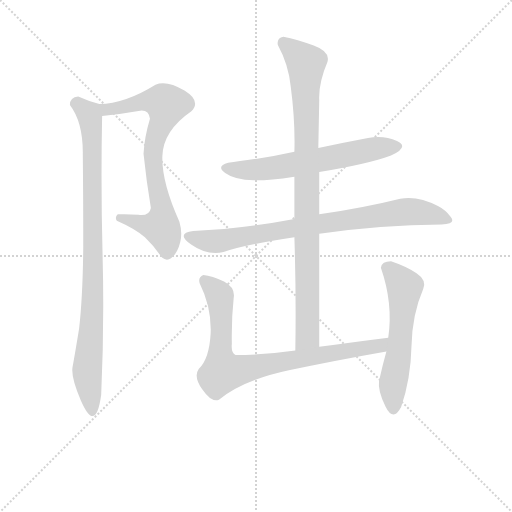
t = 0.00 s
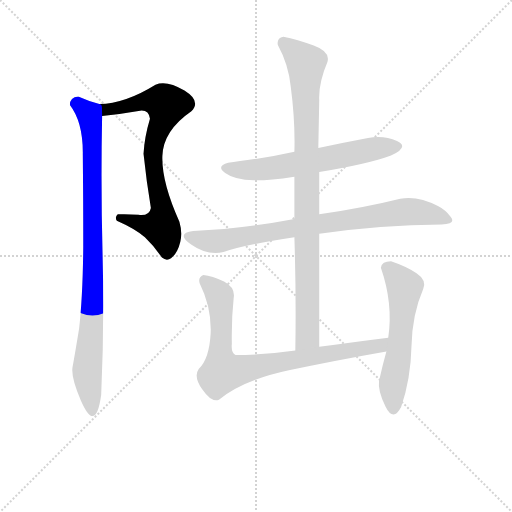
t = 1.30 s
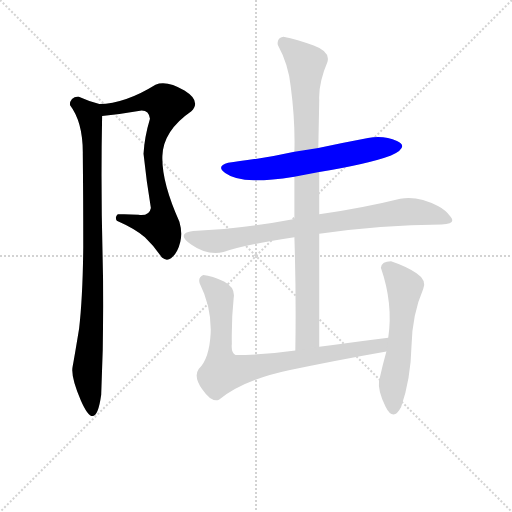
t = 2.61 s
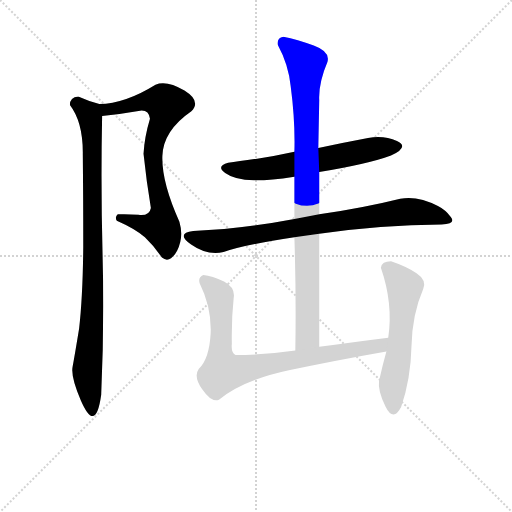
t = 3.91 s
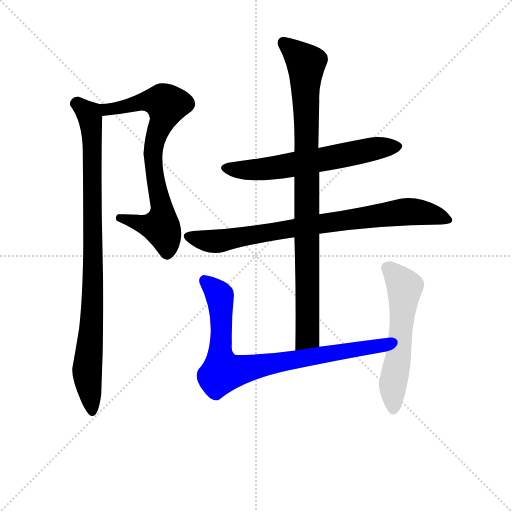
t = 5.21 s
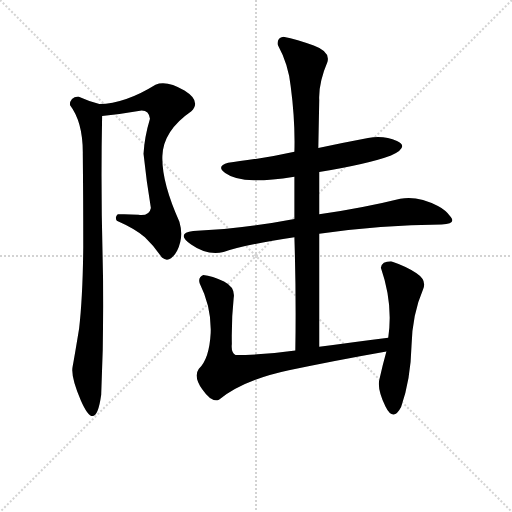
t = 6.52 s

The animated SVG that drew these frames (rendered in a browser with its animation timeline set to each time). Animation: 7 CSS @keyframes rules; one cycle of 6.52 s.

<svg version="1.1" viewBox="0 0 1024 1024" xmlns="http://www.w3.org/2000/svg">
  <g stroke="lightgray" stroke-dasharray="1,1" stroke-width="1" transform="scale(4, 4)">
    <line x1="0" y1="0" x2="256" y2="256"></line>
    <line x1="256" y1="0" x2="0" y2="256"></line>
    <line x1="128" y1="0" x2="128" y2="256"></line>
    <line x1="0" y1="128" x2="256" y2="128"></line>
  </g>
<g transform="scale(0.92, -0.92) translate(60, -900)">
   <style type="text/css">
    @keyframes keyframes0 {
      from {
       stroke: blue;
       stroke-dashoffset: 759;
       stroke-width: 128;
       }
       71% {
       animation-timing-function: step-end;
       stroke: blue;
       stroke-dashoffset: 0;
       stroke-width: 128;
       }
       to {
       stroke: black;
       stroke-width: 1024;
       }
       }
       #make-me-a-hanzi-animation-0 {
         animation: keyframes0 0.867676s both;
         animation-delay: 0.000000s;
         animation-timing-function: linear;
       }
    @keyframes keyframes1 {
      from {
       stroke: blue;
       stroke-dashoffset: 925;
       stroke-width: 128;
       }
       75% {
       animation-timing-function: step-end;
       stroke: blue;
       stroke-dashoffset: 0;
       stroke-width: 128;
       }
       to {
       stroke: black;
       stroke-width: 1024;
       }
       }
       #make-me-a-hanzi-animation-1 {
         animation: keyframes1 1.002767s both;
         animation-delay: 0.867676s;
         animation-timing-function: linear;
       }
    @keyframes keyframes2 {
      from {
       stroke: blue;
       stroke-dashoffset: 632;
       stroke-width: 128;
       }
       67% {
       animation-timing-function: step-end;
       stroke: blue;
       stroke-dashoffset: 0;
       stroke-width: 128;
       }
       to {
       stroke: black;
       stroke-width: 1024;
       }
       }
       #make-me-a-hanzi-animation-2 {
         animation: keyframes2 0.764323s both;
         animation-delay: 1.870443s;
         animation-timing-function: linear;
       }
    @keyframes keyframes3 {
      from {
       stroke: blue;
       stroke-dashoffset: 819;
       stroke-width: 128;
       }
       73% {
       animation-timing-function: step-end;
       stroke: blue;
       stroke-dashoffset: 0;
       stroke-width: 128;
       }
       to {
       stroke: black;
       stroke-width: 1024;
       }
       }
       #make-me-a-hanzi-animation-3 {
         animation: keyframes3 0.916504s both;
         animation-delay: 2.634766s;
         animation-timing-function: linear;
       }
    @keyframes keyframes4 {
      from {
       stroke: blue;
       stroke-dashoffset: 947;
       stroke-width: 128;
       }
       76% {
       animation-timing-function: step-end;
       stroke: blue;
       stroke-dashoffset: 0;
       stroke-width: 128;
       }
       to {
       stroke: black;
       stroke-width: 1024;
       }
       }
       #make-me-a-hanzi-animation-4 {
         animation: keyframes4 1.020671s both;
         animation-delay: 3.551270s;
         animation-timing-function: linear;
       }
    @keyframes keyframes5 {
      from {
       stroke: blue;
       stroke-dashoffset: 830;
       stroke-width: 128;
       }
       73% {
       animation-timing-function: step-end;
       stroke: blue;
       stroke-dashoffset: 0;
       stroke-width: 128;
       }
       to {
       stroke: black;
       stroke-width: 1024;
       }
       }
       #make-me-a-hanzi-animation-5 {
         animation: keyframes5 0.925456s both;
         animation-delay: 4.571940s;
         animation-timing-function: linear;
       }
    @keyframes keyframes6 {
      from {
       stroke: blue;
       stroke-dashoffset: 570;
       stroke-width: 128;
       }
       65% {
       animation-timing-function: step-end;
       stroke: blue;
       stroke-dashoffset: 0;
       stroke-width: 128;
       }
       to {
       stroke: black;
       stroke-width: 1024;
       }
       }
       #make-me-a-hanzi-animation-6 {
         animation: keyframes6 0.713867s both;
         animation-delay: 5.497396s;
         animation-timing-function: linear;
       }
</style>
<path d="M 196.0 434.0 Q 189.0 428.0 194.0 420.0 Q 235.0 402.0 255.0 384.0 Q 275.0 365.0 292.0 340.0 Q 309.0 326.0 325.0 355.0 Q 340.0 384.0 330.0 418.0 Q 291.0 505.0 293.0 561.0 Q 295.0 616.0 356.0 658.0 Q 378.0 680.0 341.0 703.0 Q 303.0 726.0 278.0 716.0 Q 212.0 675.0 156.0 674.0 C 126.0 672.0 132.0 645.0 162.0 648.0 Q 202.0 652.0 248.0 660.0 Q 264.0 660.0 266.0 642.0 Q 254.0 602.0 252.0 566.0 Q 258.0 508.0 268.0 448.0 Q 265.0 430.0 241.0 433.0 Q 216.0 435.0 196.0 434.0 Z" fill="lightgray"></path> 
<path d="M 156.0 674.0 Q 134.0 679.0 110.0 690.0 Q 92.0 688.0 92.0 672.0 Q 121.0 634.0 120.0 564.0 Q 121.0 471.0 121.0 364.0 Q 120.0 256.0 112.0 186.0 Q 102.0 125.0 98.0 104.0 Q 93.0 82.0 116.0 29.0 Q 148.0 -44.0 160.0 42.0 Q 167.0 193.0 163.0 345.0 Q 159.0 497.0 162.0 648.0 C 162.0 672.0 162.0 672.0 156.0 674.0 Z" fill="lightgray"></path> 
<path d="M 740.0 600.0 Q 686.0 590.0 632.0 578.0 L 580.0 570.0 Q 540.0 561.0 499.0 555.0 Q 458.0 549.0 436.0 546.0 Q 409.0 539.0 429.5 524.0 Q 450.0 509.0 492.0 508.0 Q 521.0 507.0 580.0 516.0 L 634.0 526.0 Q 742.0 544.0 790.0 562.0 Q 831.0 581.0 803.0 593.5 Q 775.0 606.0 740.0 600.0 Z" fill="lightgray"></path> 
<path d="M 580.0 424.0 Q 464.0 402.0 360.0 398.0 Q 321.0 393.0 355.5 368.5 Q 390.0 344.0 426.0 352.0 Q 471.0 368.0 580.0 384.0 L 634.0 392.0 Q 768.0 411.0 900.0 412.0 Q 932.0 413.0 920.0 428.5 Q 908.0 444.0 892.0 452.0 Q 849.0 475.0 810.0 468.0 Q 734.0 449.0 634.0 434.0 L 580.0 424.0 Z" fill="lightgray"></path> 
<path d="M 632.0 578.0 Q 633.0 630.0 634.0 682.0 Q 632.0 719.0 652.0 766.0 Q 658.0 788.0 622.0 801.0 Q 586.0 814.0 556.0 820.0 Q 541.0 817.0 544.0 802.0 Q 567.0 760.0 572.0 712.0 Q 582.0 636.0 580.0 570.0 L 580.0 516.0 L 580.0 424.0 L 580.0 384.0 Q 584.0 259.0 582.0 138.0 C 582.0 108.0 634.0 116.0 634.0 146.0 Q 634.0 272.0 634.0 392.0 L 634.0 434.0 L 634.0 526.0 L 632.0 578.0 Z" fill="lightgray"></path> 
<path d="M 582.0 138.0 Q 511.0 128.0 452.0 128.0 Q 442.0 134.0 444.0 152.0 Q 443.0 206.0 448.0 252.0 Q 452.0 275.0 427.0 288.0 Q 401.0 300.0 382.0 302.0 Q 370.0 297.0 374.0 284.0 Q 400.0 232.0 398.0 176.0 Q 395.0 119.0 372.0 98.0 Q 360.0 81.0 380.0 53.0 Q 400.0 24.0 416.0 31.0 Q 469.0 74.0 568.0 95.0 Q 666.0 116.0 780.0 136.0 C 810.0 141.0 814.0 170.0 784.0 166.0 Q 704.0 156.0 634.0 146.0 L 582.0 138.0 Z" fill="lightgray"></path> 
<path d="M 780.0 136.0 Q 772.0 108.0 764.0 72.0 Q 761.0 51.0 778.0 16.5 Q 795.0 -18.0 812.0 15.0 Q 833.0 77.0 834.5 147.0 Q 836.0 217.0 860.0 272.0 Q 868.0 291.0 845.5 306.0 Q 823.0 321.0 790.0 332.0 Q 770.0 332.0 768.0 318.0 Q 795.0 240.0 784.0 166.0 L 780.0 136.0 Z" fill="lightgray"></path> 
      <clipPath id="make-me-a-hanzi-clip-0">
      <path d="M 196.0 434.0 Q 189.0 428.0 194.0 420.0 Q 235.0 402.0 255.0 384.0 Q 275.0 365.0 292.0 340.0 Q 309.0 326.0 325.0 355.0 Q 340.0 384.0 330.0 418.0 Q 291.0 505.0 293.0 561.0 Q 295.0 616.0 356.0 658.0 Q 378.0 680.0 341.0 703.0 Q 303.0 726.0 278.0 716.0 Q 212.0 675.0 156.0 674.0 C 126.0 672.0 132.0 645.0 162.0 648.0 Q 202.0 652.0 248.0 660.0 Q 264.0 660.0 266.0 642.0 Q 254.0 602.0 252.0 566.0 Q 258.0 508.0 268.0 448.0 Q 265.0 430.0 241.0 433.0 Q 216.0 435.0 196.0 434.0 Z" fill="lightgray"></path>
      </clipPath>
      <path clip-path="url(#make-me-a-hanzi-clip-0)" d="M 163.0 669.0 L 181.0 662.0 L 268.0 681.0 L 290.0 680.0 L 302.0 672.0 L 278.0 599.0 L 272.0 561.0 L 292.0 452.0 L 291.0 411.0 L 268.0 408.0 L 203.0 426.0 " fill="none" id="make-me-a-hanzi-animation-0" stroke-dasharray="631 1262" stroke-linecap="round"></path>

      <clipPath id="make-me-a-hanzi-clip-1">
      <path d="M 156.0 674.0 Q 134.0 679.0 110.0 690.0 Q 92.0 688.0 92.0 672.0 Q 121.0 634.0 120.0 564.0 Q 121.0 471.0 121.0 364.0 Q 120.0 256.0 112.0 186.0 Q 102.0 125.0 98.0 104.0 Q 93.0 82.0 116.0 29.0 Q 148.0 -44.0 160.0 42.0 Q 167.0 193.0 163.0 345.0 Q 159.0 497.0 162.0 648.0 C 162.0 672.0 162.0 672.0 156.0 674.0 Z" fill="lightgray"></path>
      </clipPath>
      <path clip-path="url(#make-me-a-hanzi-clip-1)" d="M 107.0 674.0 L 133.0 652.0 L 140.0 609.0 L 141.0 225.0 L 129.0 91.0 L 141.0 26.0 L 137.0 20.0 " fill="none" id="make-me-a-hanzi-animation-1" stroke-dasharray="797 1594" stroke-linecap="round"></path>

      <clipPath id="make-me-a-hanzi-clip-2">
      <path d="M 740.0 600.0 Q 686.0 590.0 632.0 578.0 L 580.0 570.0 Q 540.0 561.0 499.0 555.0 Q 458.0 549.0 436.0 546.0 Q 409.0 539.0 429.5 524.0 Q 450.0 509.0 492.0 508.0 Q 521.0 507.0 580.0 516.0 L 634.0 526.0 Q 742.0 544.0 790.0 562.0 Q 831.0 581.0 803.0 593.5 Q 775.0 606.0 740.0 600.0 Z" fill="lightgray"></path>
      </clipPath>
      <path clip-path="url(#make-me-a-hanzi-clip-2)" d="M 432.0 535.0 L 472.0 530.0 L 520.0 533.0 L 803.0 583.0 " fill="none" id="make-me-a-hanzi-animation-2" stroke-dasharray="504 1008" stroke-linecap="round"></path>

      <clipPath id="make-me-a-hanzi-clip-3">
      <path d="M 580.0 424.0 Q 464.0 402.0 360.0 398.0 Q 321.0 393.0 355.5 368.5 Q 390.0 344.0 426.0 352.0 Q 471.0 368.0 580.0 384.0 L 634.0 392.0 Q 768.0 411.0 900.0 412.0 Q 932.0 413.0 920.0 428.5 Q 908.0 444.0 892.0 452.0 Q 849.0 475.0 810.0 468.0 Q 734.0 449.0 634.0 434.0 L 580.0 424.0 Z" fill="lightgray"></path>
      </clipPath>
      <path clip-path="url(#make-me-a-hanzi-clip-3)" d="M 354.0 384.0 L 415.0 376.0 L 820.0 440.0 L 875.0 435.0 L 909.0 422.0 " fill="none" id="make-me-a-hanzi-animation-3" stroke-dasharray="691 1382" stroke-linecap="round"></path>

      <clipPath id="make-me-a-hanzi-clip-4">
      <path d="M 632.0 578.0 Q 633.0 630.0 634.0 682.0 Q 632.0 719.0 652.0 766.0 Q 658.0 788.0 622.0 801.0 Q 586.0 814.0 556.0 820.0 Q 541.0 817.0 544.0 802.0 Q 567.0 760.0 572.0 712.0 Q 582.0 636.0 580.0 570.0 L 580.0 516.0 L 580.0 424.0 L 580.0 384.0 Q 584.0 259.0 582.0 138.0 C 582.0 108.0 634.0 116.0 634.0 146.0 Q 634.0 272.0 634.0 392.0 L 634.0 434.0 L 634.0 526.0 L 632.0 578.0 Z" fill="lightgray"></path>
      </clipPath>
      <path clip-path="url(#make-me-a-hanzi-clip-4)" d="M 557.0 807.0 L 602.0 766.0 L 606.0 756.0 L 609.0 168.0 L 588.0 145.0 " fill="none" id="make-me-a-hanzi-animation-4" stroke-dasharray="819 1638" stroke-linecap="round"></path>

      <clipPath id="make-me-a-hanzi-clip-5">
      <path d="M 582.0 138.0 Q 511.0 128.0 452.0 128.0 Q 442.0 134.0 444.0 152.0 Q 443.0 206.0 448.0 252.0 Q 452.0 275.0 427.0 288.0 Q 401.0 300.0 382.0 302.0 Q 370.0 297.0 374.0 284.0 Q 400.0 232.0 398.0 176.0 Q 395.0 119.0 372.0 98.0 Q 360.0 81.0 380.0 53.0 Q 400.0 24.0 416.0 31.0 Q 469.0 74.0 568.0 95.0 Q 666.0 116.0 780.0 136.0 C 810.0 141.0 814.0 170.0 784.0 166.0 Q 704.0 156.0 634.0 146.0 L 582.0 138.0 Z" fill="lightgray"></path>
      </clipPath>
      <path clip-path="url(#make-me-a-hanzi-clip-5)" d="M 386.0 290.0 L 417.0 259.0 L 418.0 128.0 L 424.0 92.0 L 767.0 148.0 L 777.0 159.0 " fill="none" id="make-me-a-hanzi-animation-5" stroke-dasharray="702 1404" stroke-linecap="round"></path>

      <clipPath id="make-me-a-hanzi-clip-6">
      <path d="M 780.0 136.0 Q 772.0 108.0 764.0 72.0 Q 761.0 51.0 778.0 16.5 Q 795.0 -18.0 812.0 15.0 Q 833.0 77.0 834.5 147.0 Q 836.0 217.0 860.0 272.0 Q 868.0 291.0 845.5 306.0 Q 823.0 321.0 790.0 332.0 Q 770.0 332.0 768.0 318.0 Q 795.0 240.0 784.0 166.0 L 780.0 136.0 Z" fill="lightgray"></path>
      </clipPath>
      <path clip-path="url(#make-me-a-hanzi-clip-6)" d="M 785.0 315.0 L 820.0 276.0 L 794.0 66.0 L 796.0 16.0 " fill="none" id="make-me-a-hanzi-animation-6" stroke-dasharray="442 884" stroke-linecap="round"></path>

</g>
</svg>
